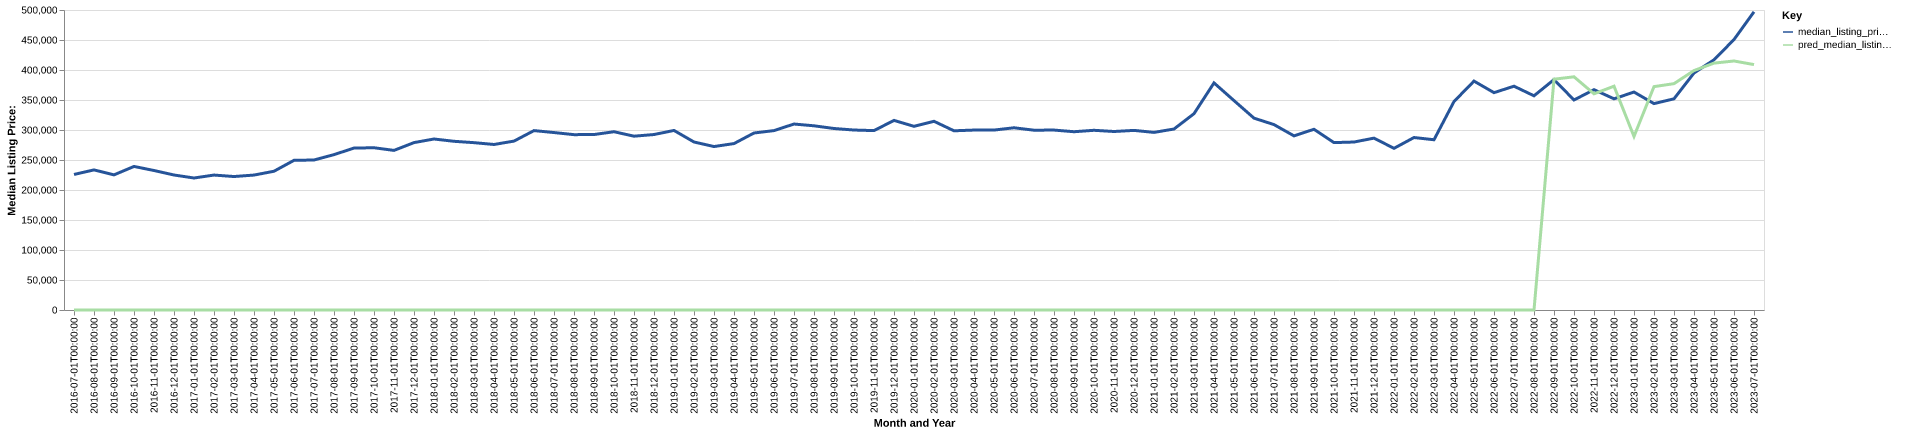

Data behind this chart, as committed beside it:
date, time_idx, median_listing_price, thirty_year_interest_rate_five, month, county_name, active_listing_count, median_days_on_market, pred_median_listing_price, month_year
2016-07-01, 0, 225900, 3.72, 7, Barre, VT, 617.0, 89.0, 0, Jul-2016
2016-08-01, 1, 233500, 3.73, 8, Barre, VT, 606.0, 93.0, 0, Aug-2016
2016-09-01, 2, 225225, 3.66, 9, Barre, VT, 587.0, 101.0, 0, Sep-2016
2016-10-01, 3, 239250, 3.64, 10, Barre, VT, 558.0, 116.0, 0, Oct-2016
2016-11-01, 4, 232500, 3.66, 11, Barre, VT, 514.0, 129.0, 0, Nov-2016
2016-12-01, 5, 225000, 3.48, 12, Barre, VT, 479.0, 135.0, 0, Dec-2016
2017-01-01, 6, 220000, 3.45, 1, Barre, VT, 445.0, 139.0, 0, Jan-2017
2017-02-01, 7, 224900, 3.5, 2, Barre, VT, 426.0, 135.0, 0, Feb-2017
2017-03-01, 8, 222450, 3.52, 3, Barre, VT, 424.0, 136.0, 0, Mar-2017
2017-04-01, 9, 224900, 4.03, 4, Barre, VT, 415.0, 121.0, 0, Apr-2017
2017-05-01, 10, 231250, 4.32, 5, Barre, VT, 436.0, 87.0, 0, May-2017
2017-06-01, 11, 249450, 4.2, 6, Barre, VT, 466.0, 72.0, 0, Jun-2017
2017-07-01, 12, 250000, 4.19, 7, Barre, VT, 501.0, 68.0, 0, Jul-2017
2017-08-01, 13, 258950, 4.3, 8, Barre, VT, 504.0, 77.0, 0, Aug-2017
2017-09-01, 14, 269900, 4.1, 9, Barre, VT, 530.0, 86.0, 0, Sep-2017
2017-10-01, 15, 270425, 4.05, 10, Barre, VT, 485.0, 99.0, 0, Oct-2017
2017-11-01, 16, 266000, 3.94, 11, Barre, VT, 428.0, 109.0, 0, Nov-2017
2017-12-01, 17, 279000, 4.03, 12, Barre, VT, 395.0, 125.0, 0, Dec-2017
2018-01-01, 18, 285000, 3.93, 1, Barre, VT, 364.0, 146.0, 0, Jan-2018
2018-02-01, 19, 281175, 3.83, 2, Barre, VT, 355.0, 154.0, 0, Feb-2018
2018-03-01, 20, 278900, 3.94, 3, Barre, VT, 353.0, 149.0, 0, Mar-2018
2018-04-01, 21, 275875, 3.95, 4, Barre, VT, 352.0, 135.0, 0, Apr-2018
2018-05-01, 22, 281500, 3.99, 5, Barre, VT, 360.0, 92.0, 0, May-2018
2018-06-01, 23, 299000, 4.15, 6, Barre, VT, 384.0, 79.0, 0, Jun-2018
2018-07-01, 24, 295750, 4.4, 7, Barre, VT, 406.0, 69.0, 0, Jul-2018
2018-08-01, 25, 292250, 4.46, 8, Barre, VT, 416.0, 78.0, 0, Aug-2018
2018-09-01, 26, 292450, 4.58, 9, Barre, VT, 417.0, 85.0, 0, Sep-2018
2018-10-01, 27, 297125, 4.66, 10, Barre, VT, 408.0, 97.0, 0, Oct-2018
2018-11-01, 28, 289700, 4.62, 11, Barre, VT, 386.0, 108.0, 0, Nov-2018
2018-12-01, 29, 292450, 4.54, 12, Barre, VT, 357.0, 115.0, 0, Dec-2018
2019-01-01, 30, 299250, 4.6, 1, Barre, VT, 323.0, 131.0, 0, Jan-2019
2019-02-01, 31, 280000, 4.72, 2, Barre, VT, 319.0, 133.0, 0, Feb-2019
2019-03-01, 32, 272429, 4.9, 3, Barre, VT, 319.0, 120.0, 0, Mar-2019
2019-04-01, 33, 277379, 4.94, 4, Barre, VT, 316.0, 106.0, 0, Apr-2019
2019-05-01, 34, 295000, 4.75, 5, Barre, VT, 337.0, 96.0, 0, May-2019
2019-06-01, 35, 299000, 4.51, 6, Barre, VT, 351.0, 67.0, 0, Jun-2019
2019-07-01, 36, 309950, 4.41, 7, Barre, VT, 394.0, 62.0, 0, Jul-2019
2019-08-01, 37, 307000, 4.41, 8, Barre, VT, 389.0, 75.0, 0, Aug-2019
2019-09-01, 38, 302500, 4.2, 9, Barre, VT, 385.0, 87.0, 0, Sep-2019
2019-10-01, 39, 299950, 4.14, 10, Barre, VT, 372.0, 91.0, 0, Oct-2019
2019-11-01, 40, 299000, 3.84, 11, Barre, VT, 320.0, 94.0, 0, Nov-2019
2019-12-01, 41, 316000, 3.81, 12, Barre, VT, 289.0, 101.0, 0, Dec-2019
2020-01-01, 42, 306125, 3.75, 1, Barre, VT, 274.0, 110.0, 0, Jan-2020
2020-02-01, 43, 314500, 3.73, 2, Barre, VT, 268.0, 116.0, 0, Feb-2020
2020-03-01, 44, 298675, 3.78, 3, Barre, VT, 257.0, 115.0, 0, Mar-2020
2020-04-01, 45, 299900, 3.75, 4, Barre, VT, 259.0, 107.0, 0, Apr-2020
2020-05-01, 46, 299900, 3.74, 5, Barre, VT, 249.0, 101.0, 0, May-2020
2020-06-01, 47, 303700, 3.72, 6, Barre, VT, 247.0, 92.0, 0, Jun-2020
2020-07-01, 48, 299675, 3.49, 7, Barre, VT, 236.0, 68.0, 0, Jul-2020
2020-08-01, 49, 299900, 3.65, 8, Barre, VT, 212.0, 60.0, 0, Aug-2020
2020-09-01, 50, 297125, 3.33, 9, Barre, VT, 205.0, 48.0, 0, Sep-2020
2020-10-01, 51, 299500, 3.28, 10, Barre, VT, 188.0, 59.0, 0, Oct-2020
2020-11-01, 52, 297500, 3.21, 11, Barre, VT, 163.0, 77.0, 0, Nov-2020
2020-12-01, 53, 299350, 3.07, 12, Barre, VT, 152.0, 95.0, 0, Dec-2020
2021-01-01, 54, 296000, 2.99, 1, Barre, VT, 132.0, 98.0, 0, Jan-2021
2021-02-01, 55, 301650, 2.93, 2, Barre, VT, 112.0, 90.0, 0, Feb-2021
2021-03-01, 56, 327175, 2.88, 3, Barre, VT, 101.0, 58.0, 0, Mar-2021
2021-04-01, 57, 378500, 2.84, 4, Barre, VT, 91.0, 61.0, 0, Apr-2021
2021-05-01, 58, 349000, 2.71, 5, Barre, VT, 99.0, 37.0, 0, May-2021
2021-06-01, 59, 319750, 2.79, 6, Barre, VT, 116.0, 28.0, 0, Jun-2021
... 25 more rows
